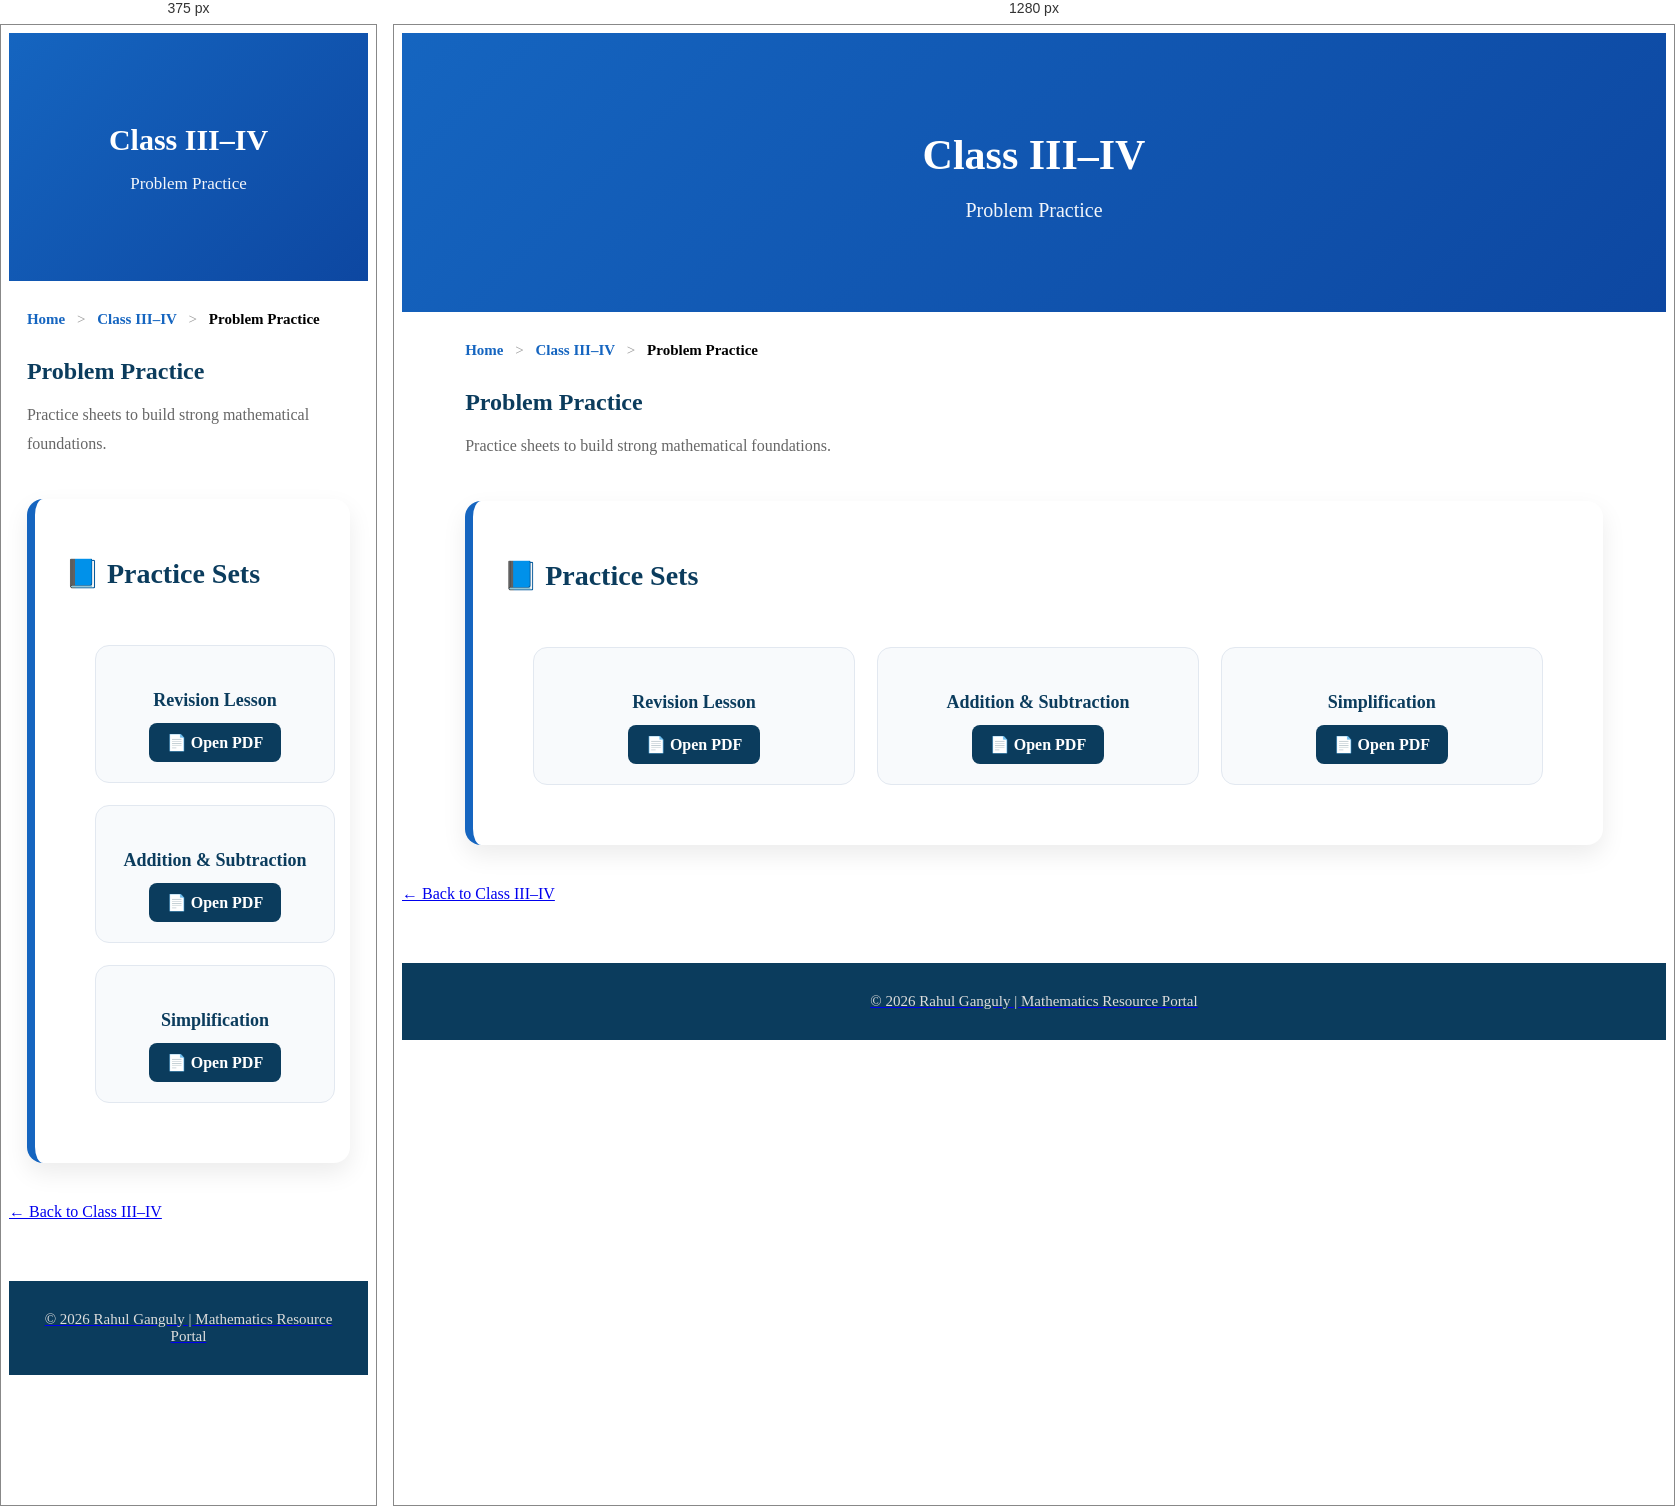
Rendered at 375 px and 1280 px, left to right.

<!-- file: class34_practice.html -->
<!DOCTYPE html>
<html lang="en">

<head>

<meta charset="UTF-8">
<meta name="viewport" content="width=device-width, initial-scale=1.0">

<title>Class III–IV | Problem Practice</title>

<link rel="stylesheet" href="Style2.css">

</head>

<body>

<header class="page-header">

<h1>Class III–IV</h1>

<p>Problem Practice</p>

</header>

<div class="breadcrumb">

<a href="index.html">Home</a>

<span>></span>

<a href="class34.html">Class III–IV</a>

<span>></span>

<strong>Problem Practice</strong>

</div>

<section class="page-intro">

<h2>Problem Practice</h2>

<p>

Practice sheets to build strong mathematical foundations.

</p>

</section>

<section class="topic-grid">



<div class="topic-card">

<h3>📘 Practice Sets</h3>

<div class="pdf-grid">

<div class="pdf-card">

<h4>Revision Lesson</h4>

<a href="https://drive.google.com/file/d/1Z-zIjxgacDSwQgvahB96EiWoALMf1OEE/view?usp=drive_link" target="_blank">

📄 Open PDF

</a>

</div>

<div class="pdf-card">

<h4>Addition & Subtraction</h4>

<a href="https://drive.google.com/file/d/1aT0RiEAA_b8zB4gDTr8ozYLwoDaV5aJs/view?usp=drive_link" target="_blank">

📄 Open PDF

</a>

</div>

<div class="pdf-card">

<h4>Simplification</h4>

<a href="https://drive.google.com/file/d/1ot1NF6-FvNuSRnLKynNA_3w-9A7MpPnR/view?usp=drive_link" target="_blank">

📄 Open PDF

</a>

</div>

</div>

</div>



</section>


<a href="class34.html" class="back-btn">

← Back to Class III–IV


<footer class="footer">

<div class="copyright">

© 2026 Rahul Ganguly | Mathematics Resource Portal

</div>

</footer>

</body>

</html>


/* @media block from Style2.css */
@media(max-width:768px){

.topic-card{

padding:20px;

}

.topic-card h3{

font-size:24px;

}

.resource-section h2{

font-size:30px;

}

}

/* @media block from Style2.css */
@media(max-width:768px){

.page-header h1{

font-size:30px;

}

.page-header p{

font-size:17px;

}

.topic-card{

padding:20px;

}

.topic-card h3{

font-size:24px;

}

.pdf-grid{

grid-template-columns:1fr;

}

.class-container{

grid-template-columns:1fr;

}

}